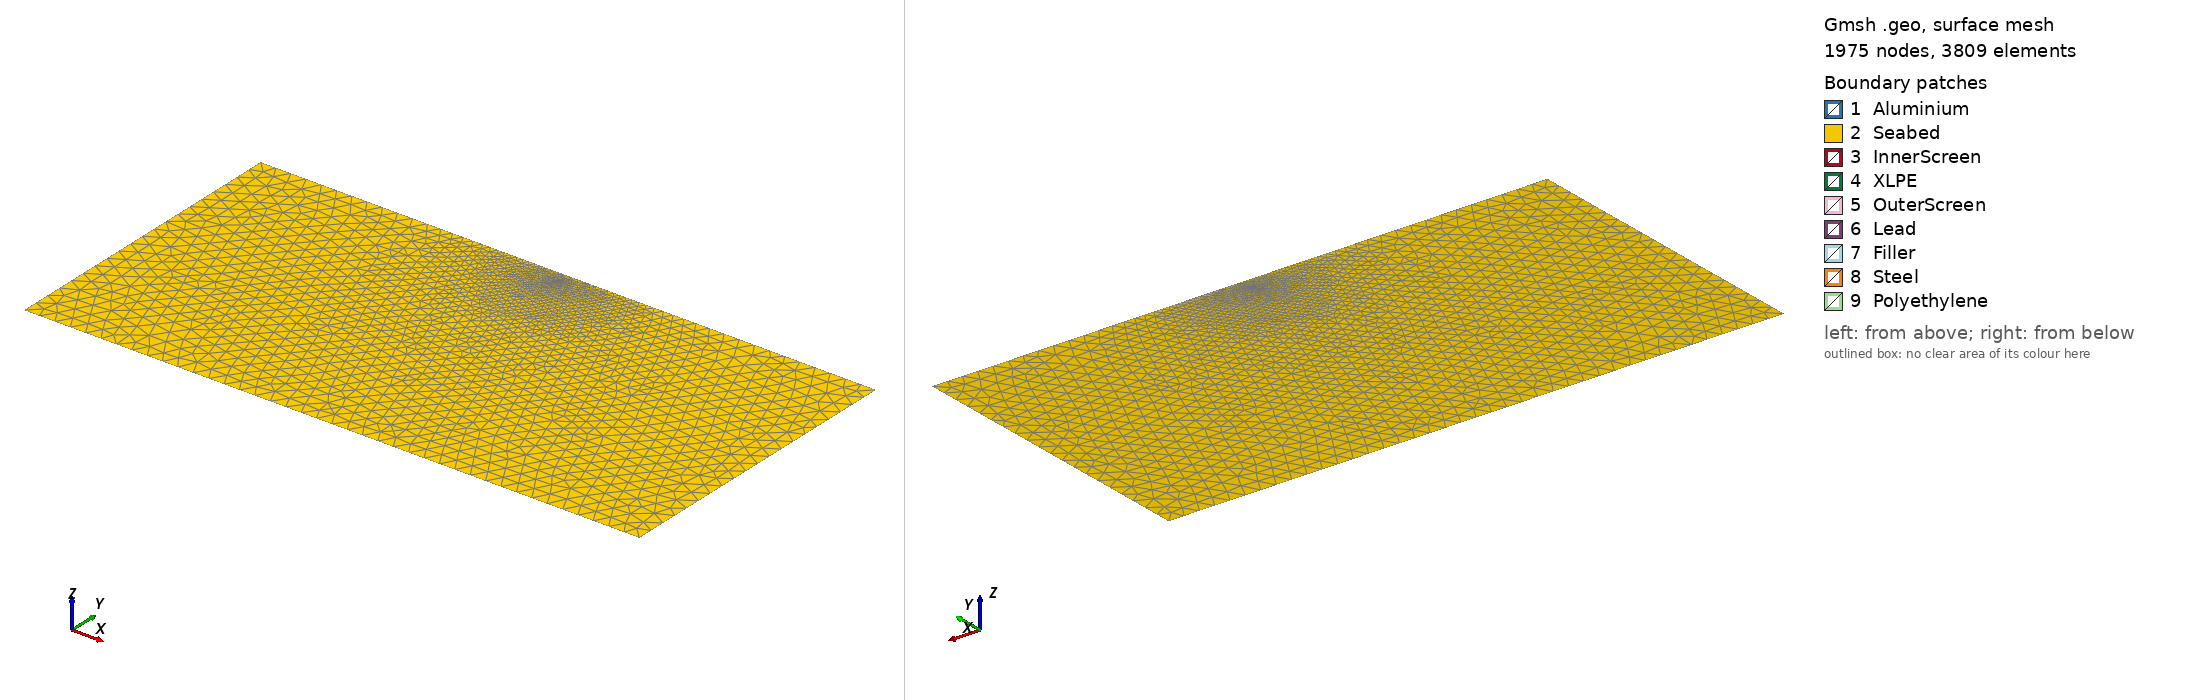

Gmsh geometry script, surface-meshed: 1975 nodes, 3809 surface elements. Boundary patches (legend numbers): 1 Aluminium, 2 Seabed, 3 InnerScreen, 4 XLPE, 5 OuterScreen, 6 Lead, 7 Filler, 8 Steel, 9 Polyethylene. Left view from above one corner, right view from below the opposite corner. Legend entries are the model's physical surfaces. The drawing asked Gmsh for element sizes between 1% and 20% of the model's largest extent; the script's own settings can give other sizes.

=== cable_thermal.geo (drawn) ===
SetFactory("OpenCASCADE");

DefineConstant[
  L = {1.0, Name "Geometry/Translation depth L [m]"},
  D = {30.0, Name "Geometry/Seabed depth D [m]"},
  W = {60.0, Name "Geometry/Seabed width W [m]"},
  De = {0.124, Name "Geometry/Outer polyethylene diameter De [m]"},
  filler_diameter = {0.100, Name "Geometry/Filler diameter [m]"},
  t_armour = {0.006, Name "Geometry/Steel armour thickness [m]"},
  r_conductor = {0.00905, Name "Geometry/Conductor radius [m]"},
  r_innerScreen = {0.01025, Name "Geometry/Inner screen radius [m]"},
  r_XLPE = {0.01825, Name "Geometry/XLPE radius [m]"},
  r_outerScreen = {0.01875, Name "Geometry/Outer screen radius [m]"},
  r_lead = {0.02025, Name "Geometry/Lead radius [m]"},
  lc_cable = {0.0004, Name "Mesh/lc_cable [m]"},
  lc_near = {0.002, Name "Mesh/lc_near [m]"},
  lc_far = {1.500, Name "Mesh/lc_far [m]"}
];

xc[] = {0.0, -0.022, 0.022};
y0[] = {0.0254, -0.0127, -0.0127};
yc[] = {-L+y0(0), -L+y0(1), -L+y0(2)};
r_fill = filler_diameter/2;
r_armour = r_fill+t_armour;
r_pe = De/2;

// Three cores: disks 1..15.
For i In {0:2}
  k = 5*i;
  Disk(1+k)  = {xc[i],yc[i],0,r_conductor};
  Disk(2+k)  = {xc[i],yc[i],0,r_innerScreen};
  Disk(3+k)  = {xc[i],yc[i],0,r_XLPE};
  Disk(4+k)  = {xc[i],yc[i],0,r_outerScreen};
  Disk(5+k)  = {xc[i],yc[i],0,r_lead};
EndFor

// Filler, armour and polyethylene disks 16..18.
Disk(16) = {0,-L,0,r_fill};
Disk(17) = {0,-L,0,r_armour};
Disk(18) = {0,-L,0,r_pe};

// Soil/seabed rectangle tag 19.
Point(101) = {-W/2,-D,0};
Point(102) = { W/2,-D,0};
Point(103) = { W/2,0,0};
Point(104) = {-W/2,0,0};
Line(101) = {101,102};
Line(102) = {102,103};
Line(103) = {103,104};
Line(104) = {104,101};
Curve Loop(101) = {101,102,103,104};
Plane Surface(19) = {101};

// One fragment operation cuts the whole cable/seabed into conformal surfaces.
BooleanFragments{ Surface{19}; Delete; }{ Surface{1:18}; Delete; }

// Select surfaces by bounding boxes after fragmenting.
e = 1e-6;
For i In {0:2}
  x0 = xc[i]; y0c = yc[i];
  b0[] = Surface In BoundingBox{x0-r_conductor-e,y0c-r_conductor-e,-e,x0+r_conductor+e,y0c+r_conductor+e,e};
  b1[] = Surface In BoundingBox{x0-r_innerScreen-e,y0c-r_innerScreen-e,-e,x0+r_innerScreen+e,y0c+r_innerScreen+e,e};
  b2[] = Surface In BoundingBox{x0-r_XLPE-e,y0c-r_XLPE-e,-e,x0+r_XLPE+e,y0c+r_XLPE+e,e};
  b3[] = Surface In BoundingBox{x0-r_outerScreen-e,y0c-r_outerScreen-e,-e,x0+r_outerScreen+e,y0c+r_outerScreen+e,e};
  b4[] = Surface In BoundingBox{x0-r_lead-e,y0c-r_lead-e,-e,x0+r_lead+e,y0c+r_lead+e,e};
  screen[] = b3[];
  screen[] -= b2[];
  cond~{i}[] = b0[];
  semiin~{i}[] = b1[]; semiin~{i}[] -= b0[];
  xlpe~{i}[] = b2[]; xlpe~{i}[] -= b1[];
  semiout~{i}[] = screen[];
  lead~{i}[] = b4[]; lead~{i}[] -= b3[];
  core~{i}[] = b4[];
EndFor

bF[] = Surface In BoundingBox{-r_fill-e,-L-r_fill-e,-e,r_fill+e,-L+r_fill+e,e};
bA[] = Surface In BoundingBox{-r_armour-e,-L-r_armour-e,-e,r_armour+e,-L+r_armour+e,e};
bO[] = Surface In BoundingBox{-r_pe-e,-L-r_pe-e,-e,r_pe+e,-L+r_pe+e,e};
bS[] = Surface In BoundingBox{-W/2-e,-D-e,-e,W/2+e,e,e};

fill[] = bF[]; fill[] -= {core_0[],core_1[],core_2[]};
armour[] = bA[]; armour[] -= bF[];
outer[] = bO[]; outer[] -= bA[];
soil[] = bS[]; soil[] -= bO[];

// Assign any remaining fragment surface to the missing outer-screen region.
unassigned[] = Surface{:};
unassigned[] -= cond_0[]; unassigned[] -= cond_1[]; unassigned[] -= cond_2[];
unassigned[] -= semiin_0[]; unassigned[] -= semiin_1[]; unassigned[] -= semiin_2[];
unassigned[] -= xlpe_0[]; unassigned[] -= xlpe_1[]; unassigned[] -= xlpe_2[];
unassigned[] -= lead_0[]; unassigned[] -= lead_1[]; unassigned[] -= lead_2[];
unassigned[] -= fill[]; unassigned[] -= armour[]; unassigned[] -= outer[]; unassigned[] -= soil[];

Physical Surface("Aluminium",1) = {cond_0[],cond_1[],cond_2[]};
Physical Surface("InnerScreen",2) = {semiin_0[],semiin_1[],semiin_2[]};
Physical Surface("XLPE",3) = {xlpe_0[],xlpe_1[],xlpe_2[]};
Physical Surface("OuterScreen",4) = {unassigned[]};
Physical Surface("Lead",5) = {lead_0[],lead_1[],lead_2[]};
Physical Surface("Filler",6) = fill[];
Physical Surface("Steel",7) = armour[];
Physical Surface("Polyethylene",8) = outer[];
Physical Surface("Seabed",9) = soil[];

// Boundary curves must be selected after BooleanFragments creates new tags.
gamma_surface[] = Curve In BoundingBox{-W/2-e,-e,-e,W/2+e,e,e};
gamma_bottom[] = Curve In BoundingBox{-W/2-e,-D-e,-e,W/2+e,-D+e,e};
gamma_left[] = Curve In BoundingBox{-W/2-e,-D-e,-e,-W/2+e,e,e};
gamma_right[] = Curve In BoundingBox{W/2-e,-D-e,-e,W/2+e,e,e};
Physical Curve("Gamma_surface",301) = gamma_surface[];
Physical Curve("Gamma_bottom",302) = gamma_bottom[];
Physical Curve("Gamma_left",303) = gamma_left[];
Physical Curve("Gamma_right",304) = gamma_right[];

Field[1] = Distance;
Field[1].EdgesList = {Boundary{ Surface{lead_0[],lead_1[],lead_2[]}; }};
Field[2] = Threshold;
Field[2].IField = 1;
Field[2].LcMin = lc_cable;
Field[2].LcMax = lc_far;
Field[2].DistMin = lc_near;
Field[2].DistMax = D/2;
Background Field = 2;
Mesh.MeshSizeFromPoints = 0;
Mesh.MeshSizeExtendFromBoundary = 0;
Mesh.Algorithm = 6;
Mesh.ElementOrder = 1;
